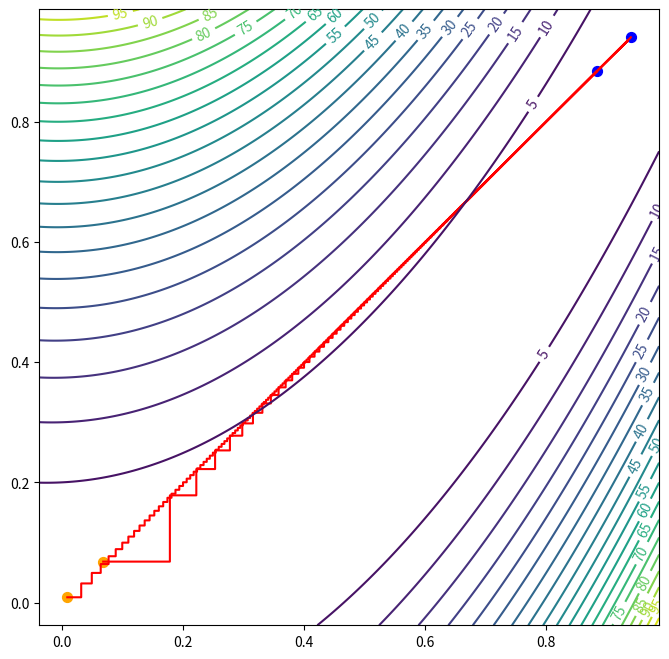
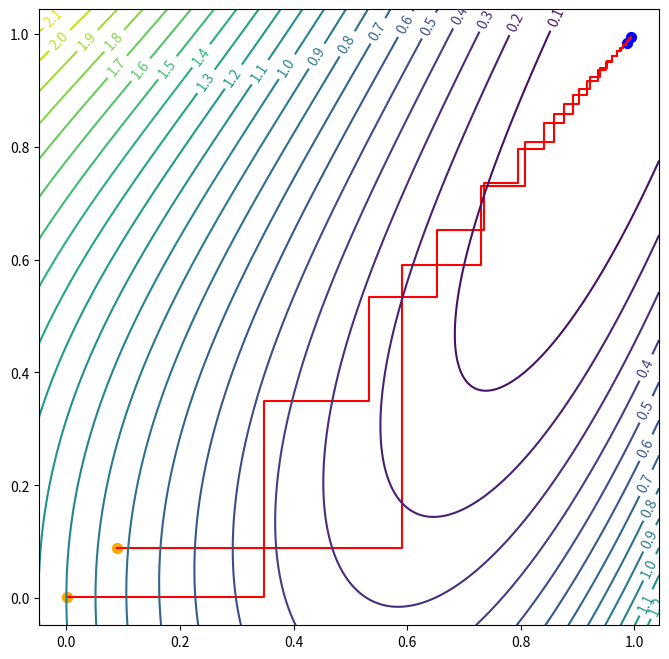
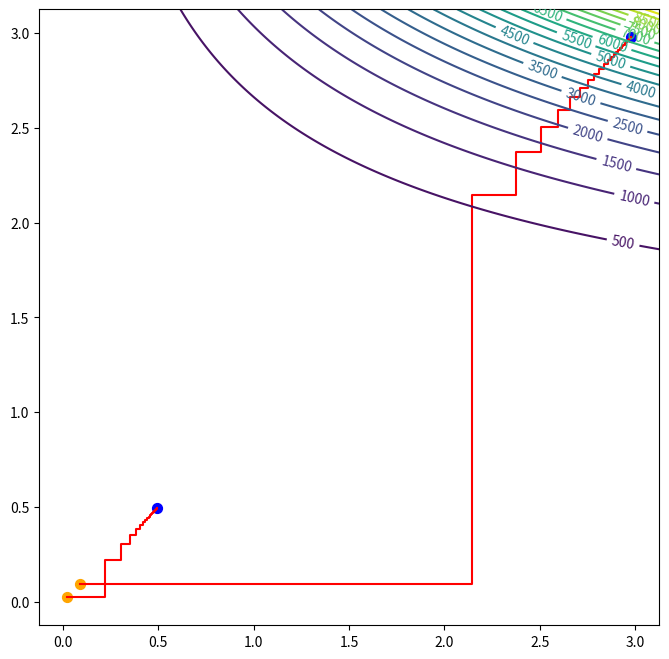
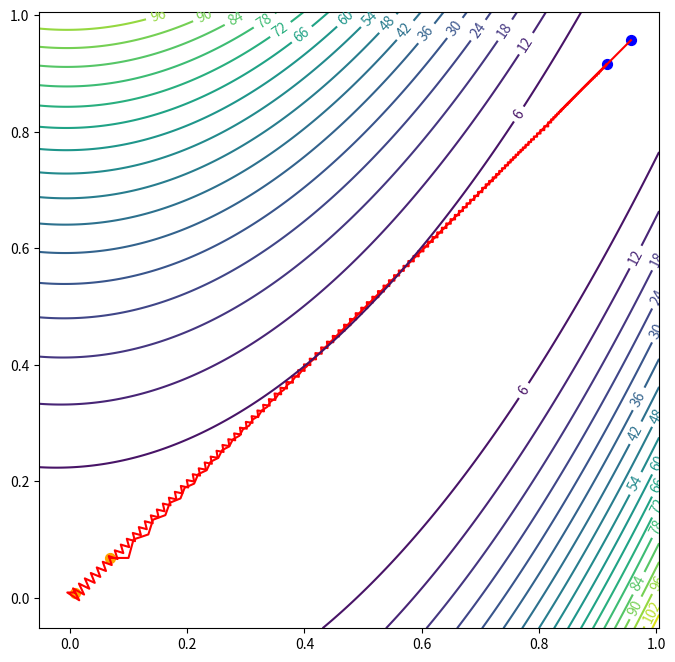
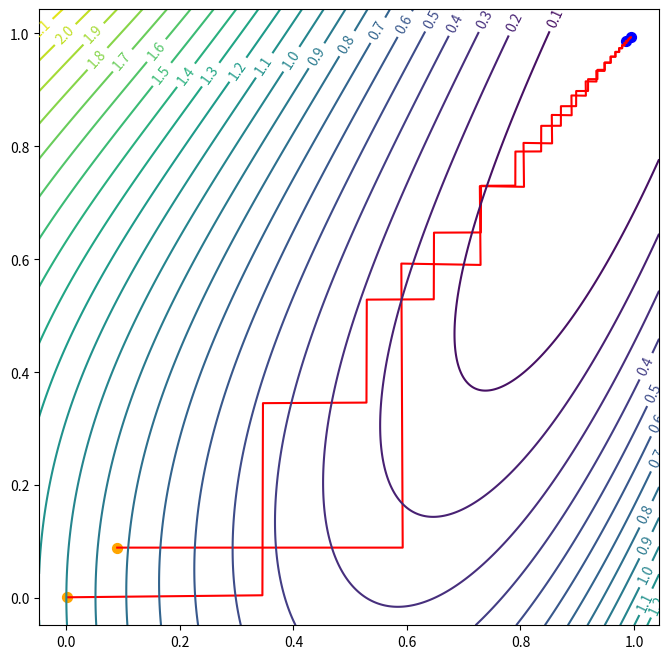
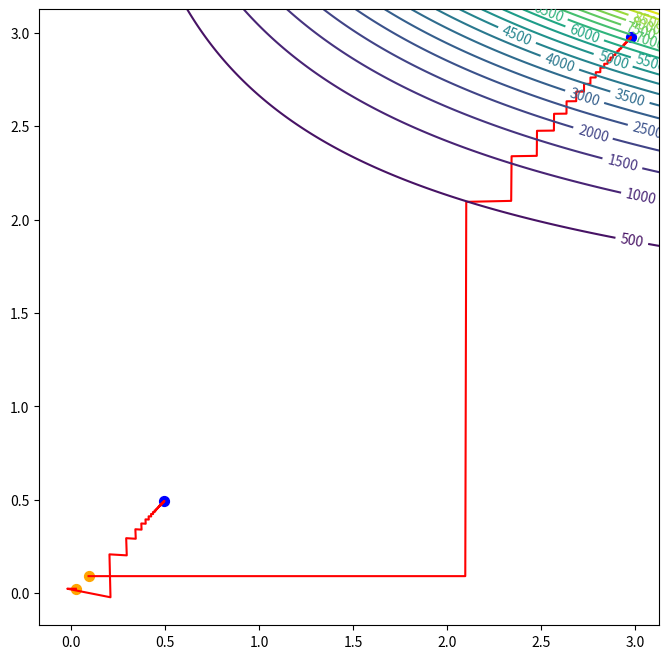

Write Python code to recreate these figures, in order.
# %%

import matplotlib.pyplot as plt
import numpy as np
import pylab
import pandas as pd
from matplotlib.collections import LineCollection


def f_first(X):
    return 100 * (X[1] - X[0] ** 2) ** 2 + (1 - X[0]) ** 2


dfirst = [
    lambda X: 2 * (200 * X[0] ** 3 - 200 * X[0] * X[1] + X[0] - 1),
    lambda X: 200 * (X[1] - X[0] ** 2)
]


def df_first(X, i):
    return dfirst[i](X)


def f_second(X):
    return (X[1] - X[0] ** 2) ** 2 + (1 - X[0]) ** 2


dsecond = [
    lambda X: 2 * (2 * X[0] ** 3 - 2 * X[0] * X[1] + X[0] - 1),
    lambda X: 2 * (X[1] - X[0] ** 2)
]


def df_second(X, i):
    return dsecond[i](X)


def f_third(X):
    return (1.5 - X[0] * (1 - X[1])) ** 2 + (2.25 - X[0] * (1 - X[1] ** 2)) ** 2 + (2.625 - X[0] * (1 - X[1] ** 3)) ** 2


dthird = [
    lambda X: 2 * X[0] * (X[1] ** 6 + X[1] ** 4 - 2 * X[1] ** 3 - X[1] ** 2 - 2 * X[1] + 3) + 5.25 * X[1] ** 3 + 4.5 *
              X[1] ** 2 + 3 * X[1] - 12.75,
    lambda X: X[0] * (X[0] * (6 * X[1] ** 5 + 4 * X[1] ** 3 - 6 * X[1] ** 2 - 2 * X[1] - 2) + 15.75 * X[1] ** 2 + 9 * X[
        1] + 3)
]


def df_third(X, i):
    return dthird[i](X)


def f_fourth(X):
    return (X[0] + X[1]) ** 2 + 5 * (X[2] - X[3]) ** 2 + (X[1] - 2 * X[2]) ** 4 + 10 * (X[0] - X[3]) ** 4


dfourth = [
    lambda X: 2 * (X[0] + X[1]) + 40 * (X[0] - X[3]) ** 3,
    lambda X: 2 * (X[0] + X[1]) + 4 * (X[1] - 2 * X[2]) ** 3,
    lambda X: 10 * (X[2] - X[3]) - 6 * (X[1] - 2 * X[2]) ** 3,
    lambda X: -10 * (X[2] - X[3]) - 40 * (X[0] - X[3]) ** 3
]


def df_fourth(X, i):
    return dfourth[i](X)


equations = {
    '100(x_2−x_1^2)^2+(1-x_1)^2': [f_first, df_first, np.random.random(len(dfirst)) * 0.1],
    '(x_2−x_1^2)^2+(1-x_1)^2': [f_second, df_second, np.random.random(len(dsecond)) * 0.1],
    '(1.5-x_1*(1-x_2))^2+(2.25-x_1*(1-x_2^2))^2+(2.625-x_1*(1 -x_2^3))^2': [f_third, df_third,
                                                                            np.random.random(len(dthird)) * 0.1],
    '(x_1+x_2)^2+5(x_3−x_4)^2+(x_2−2x_3)^4+10(x_1−x_4)^4': [f_fourth, df_fourth, np.random.random(len(dfourth)) * 0.1]
}


def secant_method(x1, x2, df_x1, df_x2):
    a = (df_x2 - df_x1) / (x2 - x1)
    b = df_x1 - x1 * a
    return -b / a


def brent(f, df, start, end, eps=1e-5):
    u = x = w = v = 0.5 * (start + end)
    f_u = f_x = f_w = f_v = f(x)
    df_u = df_x = df_w = df_v = df(x)
    d = e = end - start

    function_calls_number = 1
    step_details = []

    while True:
        step_details.append([start, end, x, f_x, df_x, w, f_w, df_w, v, f_v, df_v, d, e, u, f_u, df_u])
        g, e = e, d
        candidates = []

        if x != w and df_x != df_w:
            u1 = secant_method(x, w, df_x, df_w)
            if start + eps <= u1 <= end - eps and np.abs(u1 - x) < 0.5 * g:
                candidates.append(u1)

        if x != v and df_x != df_v:
            u2 = secant_method(x, v, df_x, df_v)
            if start + eps <= u2 <= end - eps and np.abs(u2 - x) < 0.5 * g:
                candidates.append(u2)

        if len(candidates) == 2:
            u = candidates[0]
        else:
            if df_x > 0:
                u = 0.5 * (start + x)
            else:
                u = 0.5 * (x + end)

        if np.abs(u - x) < eps:
            u = x + np.sign(u - x) * eps

        d = np.abs(x - u)
        f_u = f(u)
        df_u = df(u)
        function_calls_number += 1
        if f_u <= f_x:
            if u >= x:
                start = x
            else:
                end = x
            v, w, x = w, x, u
            f_v, f_w, f_x = f_w, f_x, f_u
            df_v, df_w, df_x = df_w, df_x, df_u
        else:
            if u >= x:
                end = u
            else:
                start = u
            if f_u <= f_w or w == x:
                v, w = w, u
                f_v, f_w = f_w, f_u
                df_v, df_w = df_w, df_u
            elif f_u <= f_v or v == x or v == w:
                v = u
                f_v = f_u
                df_v = df_u

            if abs(d - g) > eps and end - start != 0:
                break

    step_details.append([start, end, x, f_x, df_x, w, f_w, df_w, v, f_v, df_v, d, e])
    return x, function_calls_number, step_details


def golden_ratio(function, start, end, epsilon=1e-5):
    phi = 0.5 * (3 - np.sqrt(5))

    x1 = start + (end - start) * phi
    x2 = end - (end - start) * phi

    x1_value = function(x1)
    x2_value = function(x2)

    while end - start > epsilon:
        if x1_value > x2_value:
            start = x1
            x1 = x2
            x2 = end + start - x1
            x1_value = x2_value
            x2_value = function(x2)
        else:
            end = x2
            x2 = x1
            x1 = start + end - x2
            x2_value = x1_value
            x1_value = function(x1)

    return 0.5 * (x1 + x2)


def coordinate_descent(X0, f, df, eps=1e-5, max_iter=5e4):
    coords = []
    values = []
    args_count = len(X0)
    k = 0

    X = X0.copy()
    coords.append([X, X])
    values.append(f(X))

    while k < max_iter:
        i = k % args_count
        g = np.zeros(shape=(args_count,), dtype=float)
        g[i] = df(X, i)
        f_next_X = lambda a: X - a * g
        alpha = golden_ratio(lambda a: f(f_next_X(a)), eps, 1, epsilon=eps)
        next_X = f_next_X(alpha)

        coords.append([next_X, X])
        values.append(f(next_X))
        prev_X, X = X, next_X
        k += 1

        if np.sum(np.abs(values[-1] - values[-2])) < eps:
            break

    return np.array(coords), np.array(values)


def steepest_descent(X0, f, df, eps=1e-5, max_iter=5e4):
    coords = []
    values = []
    args_count = len(X0)
    k = 0

    X = X0.copy()
    coords.append([X, X])
    values.append(f(X))

    while k < max_iter:
        g = np.array([df(X, i) for i in range(args_count)])
        f_next_X = lambda a: X - a * g
        alpha = golden_ratio(lambda a: f(f_next_X(a)), eps, 1, epsilon=eps)
        next_X = f_next_X(alpha)

        coords.append([next_X, X])
        values.append(f(next_X))
        prev_X, X = X, next_X
        k += 1

        if np.sum(np.abs(values[-1] - values[-2])) < eps:
            break

    return np.array(coords), np.array(values)


def risovalka(coords, f):
    min_x = np.min(coords[:, 0])
    max_x = np.max(coords[:, 0])
    min_y = np.min(coords[:, 1])
    max_y = np.max(coords[:, 1])
    x_size = max_x - min_x
    y_size = max_y - min_y

    y_space = np.linspace(min_y - 0.05 * y_size, max_y + 0.05 * y_size, 1000)
    x_space = np.linspace(min_x - 0.05 * x_size, max_x + 0.05 * x_size, 1000)

    xgrid, ygrid = np.meshgrid(x_space, y_space)
    zgrid = np.zeros(xgrid.shape)
    for i in range(len(xgrid)):
        for j in range(len(xgrid[0])):
            zgrid[i, j] = f(np.array([xgrid[i, j], ygrid[i, j]]))

    pylab.figure(figsize=(8, 8))

    pylab.plot(coords[:, 0], coords[:, 1], color='red')

    pylab.scatter(coords[:1, 0], coords[:1, 1], color='orange', s=50)
    pylab.scatter(coords[-1:, 0], coords[-1:, 1], color='blue', s=50)

    cs = pylab.contour(xgrid, ygrid, zgrid, 21)
    pylab.clabel(cs)
    pylab.show()


gradient_descents = {
    'coordinate': coordinate_descent,
    'steepest': steepest_descent,
}

for descent in gradient_descents:
    for equation in equations:
        f, df, X0 = equations[equation]
        coords, values = gradient_descents[descent](X0, f, df)
        print(f'{descent}, min of {equation} is {coords[-1][0]} with value {values[-1]}')
        if len(X0) == 2:
            risovalka(coords, f)
